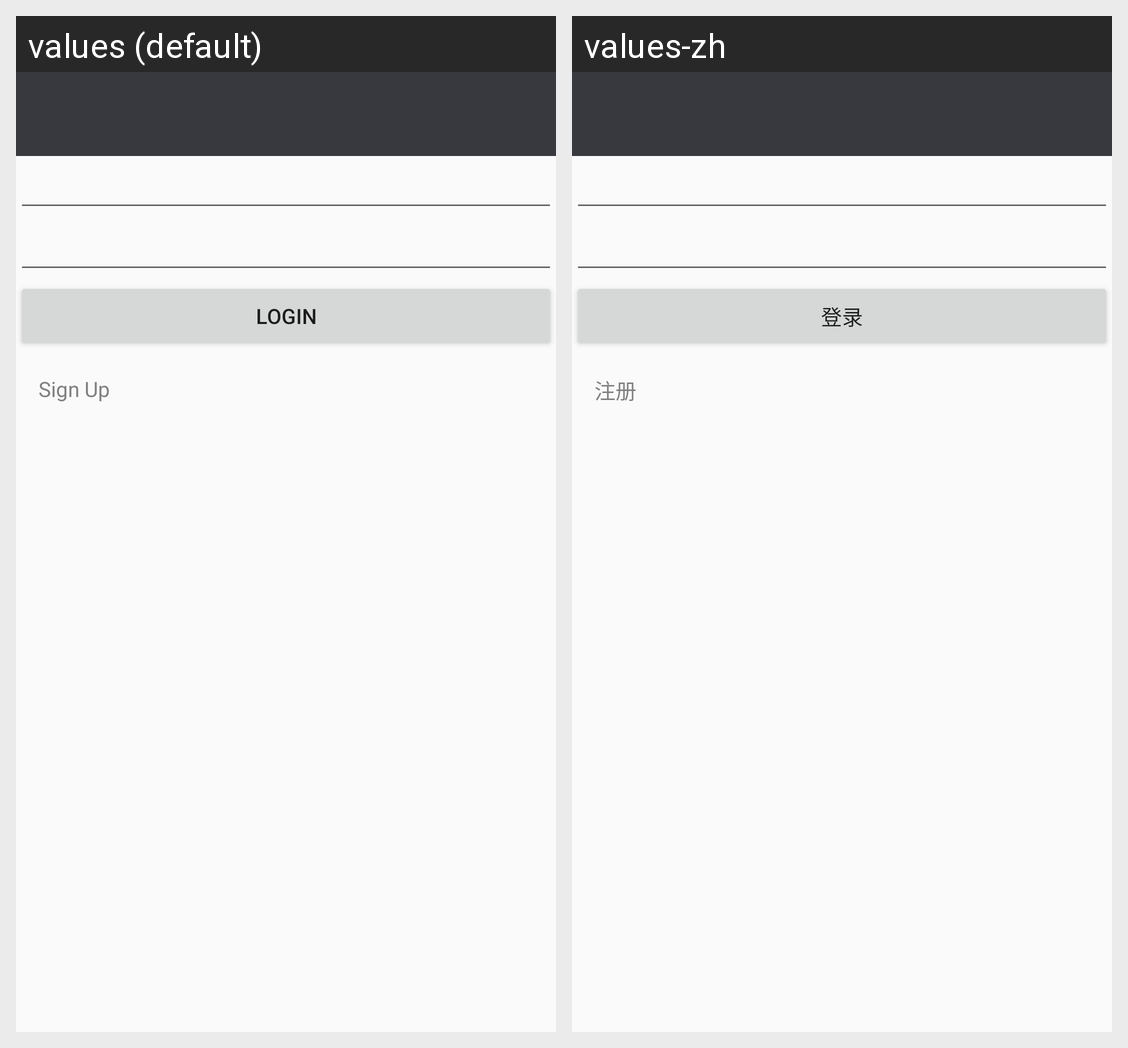

For this localized Android screen grid, give each drawn string resource with its value in every locale shown.
Android screen res/layout/activity_login.xml rendered under 2 locales, left to right: values (default), values-zh. Device: Nexus 5 (rendered at 1080×1920; each locale shown at half size, 540×960, under a caption strip naming it); theme AppTheme.NoActionBar.
Strings drawn on this screen, with the default value and each locale's value (text and hints the layout hard-codes, and strings that could not be matched under every locale, appear in the picture but are not listed):

text_login
  values: Login
  values-zh: 登录

text_sign_up
  values: Sign Up
  values-zh: 注册
